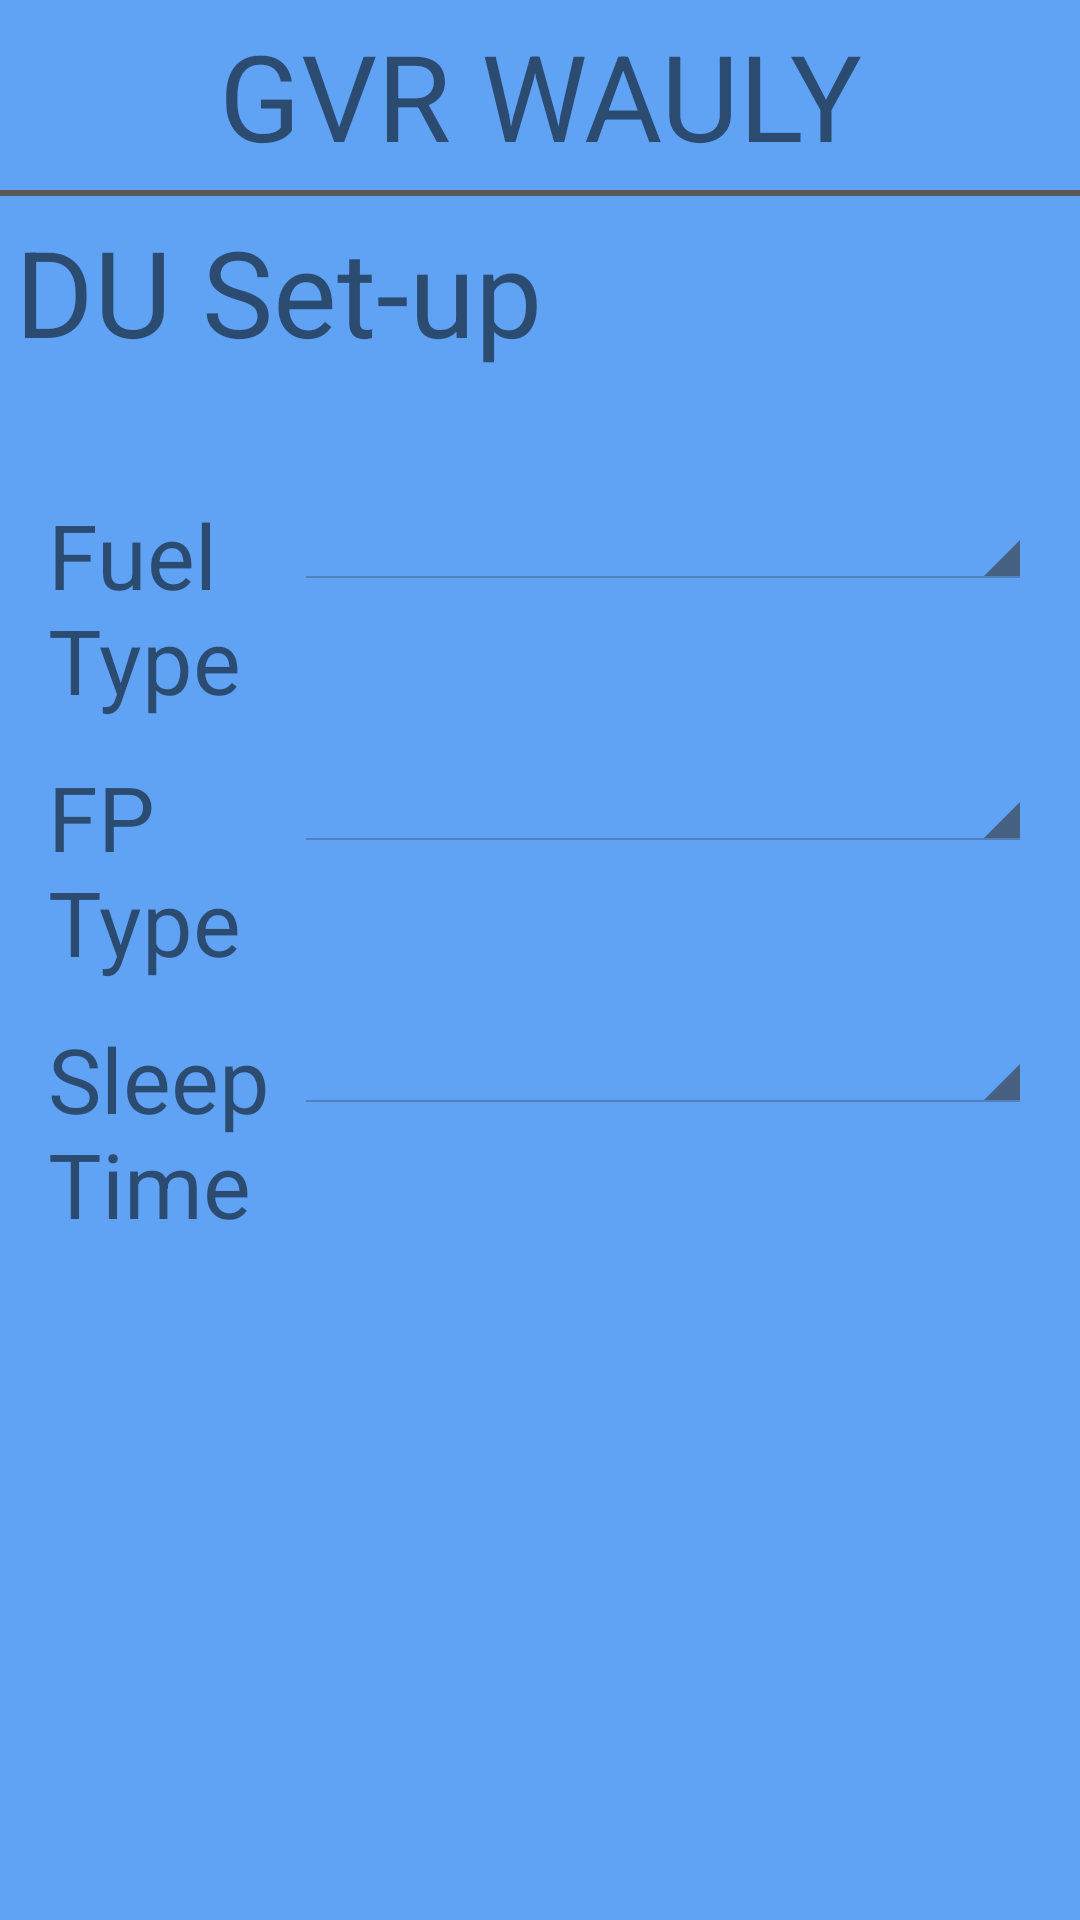

This screen was rendered from an Android layout file. Write that file and the resources it references.
<!-- AndroidManifest.xml: application theme MyMaterialTheme -->
<!-- res/layout/activity_setting.xml -->
<?xml version="1.0" encoding="utf-8"?>
<LinearLayout xmlns:android="http://schemas.android.com/apk/res/android"
    xmlns:app="http://schemas.android.com/apk/res-auto"
    android:layout_width="match_parent"
    android:layout_height="match_parent"
    android:background="@color/gvr_background"
    android:orientation="vertical">

    <TextView
        android:id="@+id/txtHeader"
        android:layout_width="match_parent"
        android:layout_height="wrap_content"
        android:gravity="center"
        android:padding="@dimen/activity_horizontal_padding"
        android:text="@string/str_gvr_wauly"
        android:textSize="@dimen/textExtraLargeTabView"
        app:layout_constraintLeft_toRightOf="parent"
        app:layout_constraintRight_toLeftOf="parent" />

    <View
        android:id="@+id/viewDevivder"
        android:layout_width="match_parent"
        android:layout_height="2dp"
        android:background="@color/dvider_Background"
        app:layout_constraintTop_toBottomOf="@id/txtHeader" />

    <TextView
        android:id="@+id/txtLabel"
        android:layout_width="wrap_content"
        android:layout_height="wrap_content"
        android:padding="@dimen/activity_horizontal_padding"
        android:text="@string/txt_dv_setup"
        android:textSize="@dimen/textExtraLargeTabView" />

    <LinearLayout
        android:layout_width="match_parent"
        android:layout_height="wrap_content"
        android:layout_marginStart="10dp"
        android:padding="6dp"
        android:weightSum="2"
        android:layout_marginTop="30dp"
        android:layout_marginEnd="10dp">

        <TextView
            android:layout_width="0dp"
            android:layout_height="wrap_content"
            android:layout_weight="0.5"
            android:text="@string/fuel_type"
            android:textSize="30sp" />

        <Spinner
            android:id="@+id/fuel_type_spinner"
            style="@android:style/Widget.Holo.Light.Spinner"
            android:layout_width="0dp"
            android:layout_height="wrap_content"
            android:layout_weight="1.5"
            android:popupBackground="@color/gvr_background" />

    </LinearLayout>
    <LinearLayout
        android:layout_width="match_parent"
        android:layout_height="wrap_content"
        android:layout_marginStart="10dp"
        android:padding="6dp"
        android:weightSum="2"
        android:layout_marginEnd="10dp">

        <TextView
            android:layout_width="0dp"
            android:layout_height="wrap_content"
            android:layout_weight="0.5"
            android:text="@string/fp_type"
            android:textSize="30sp" />

        <Spinner
            android:id="@+id/fp_type_spinner"
            style="@android:style/Widget.Holo.Light.Spinner"
            android:layout_width="0dp"
            android:layout_height="wrap_content"
            android:layout_weight="1.5"
            android:popupBackground="@color/gvr_background" />

    </LinearLayout>
    <LinearLayout
        android:layout_width="match_parent"
        android:layout_height="wrap_content"
        android:layout_marginStart="10dp"
        android:padding="6dp"
        android:weightSum="2"
        android:layout_marginEnd="10dp">

        <TextView
            android:layout_width="0dp"
            android:layout_height="wrap_content"
            android:layout_weight="0.5"
            android:text="@string/sleep_time"
            android:textSize="30sp" />

        <Spinner
            android:id="@+id/sleep_time_spinner"
            style="@android:style/Widget.Holo.Light.Spinner"
            android:layout_width="0dp"
            android:layout_height="wrap_content"
            android:layout_weight="1.5"
            android:popupBackground="@color/gvr_background" />

    </LinearLayout>

</LinearLayout>
<!-- resources referenced by this layout -->
<resources>
  <color name="dvider_Background">#595959</color>
  <color name="gvr_background">#60a3f5</color>
  <dimen name="activity_horizontal_padding">5dp</dimen>
  <dimen name="textExtraLargeTabView">40sp</dimen>
  <string name="fp_type">FP Type</string>
  <string name="fuel_type"> Fuel Type</string>
  <string name="sleep_time">Sleep Time</string>
  <string name="str_gvr_wauly">GVR WAULY</string>
  <string name="txt_dv_setup">DU Set-up</string>
  <style name="MyMaterialTheme" parent="MyMaterialTheme.Base">
  
      </style>
  <style name="MyMaterialTheme.Base" parent="Theme.AppCompat.Light.DarkActionBar">
          <item name="windowNoTitle">true</item>
          <item name="windowActionBar">false</item>
          <item name="colorPrimary">@color/colorPrimary</item>
          <item name="colorPrimaryDark">@color/colorPrimaryDark</item>
          <item name="colorAccent">@color/colorAccent</item>
      </style>
  <color name="colorPrimary">#3F51B5</color>
  <color name="colorPrimaryDark">#303F9F</color>
  <color name="colorAccent">#FF4081</color>
</resources>
